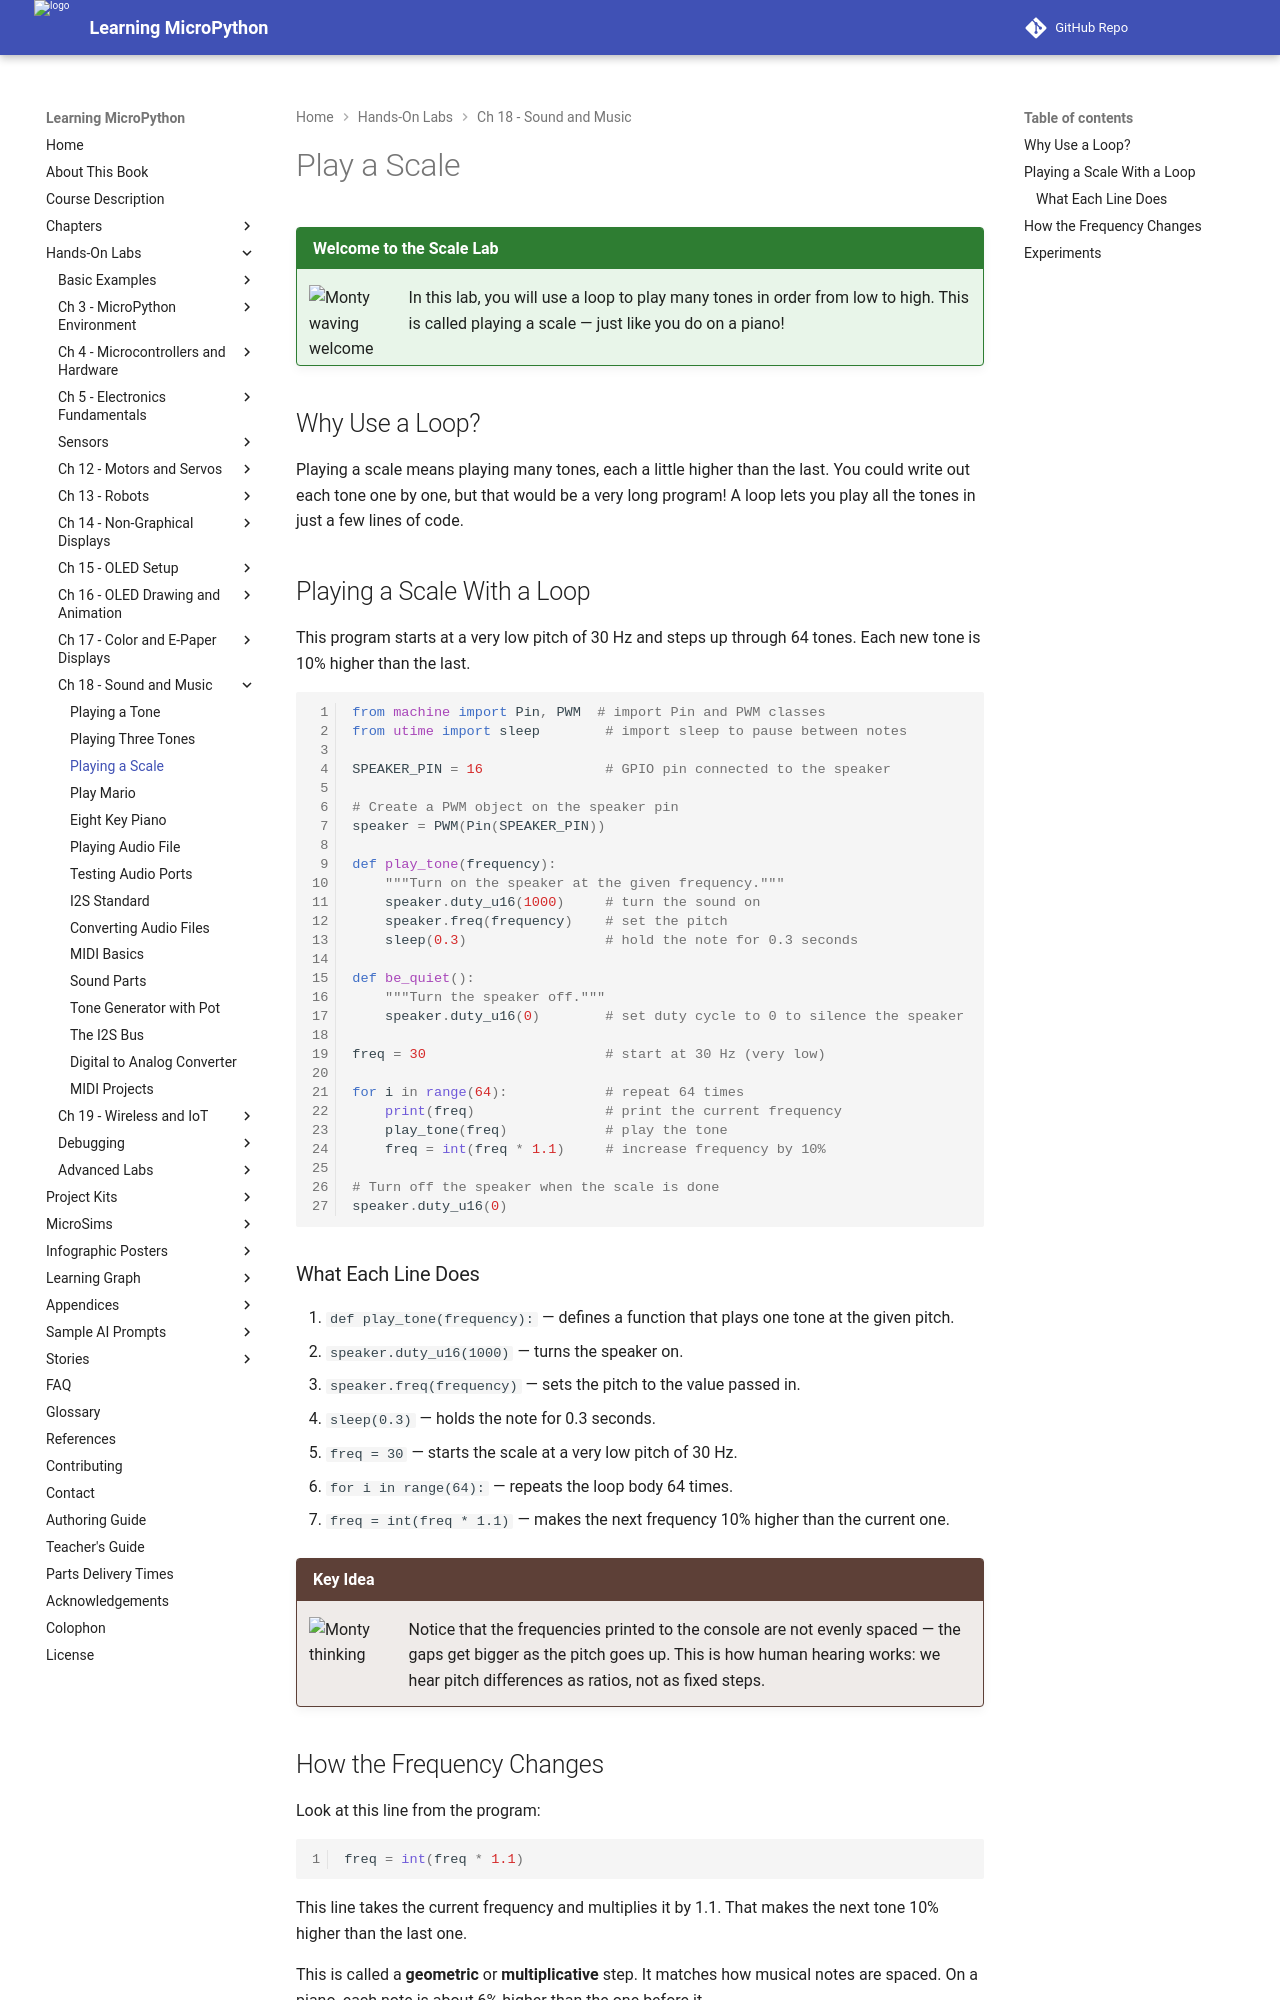

repository: dmccreary/learning-micropython · page: hands-on-labs/18-sound-music-audio/04-play-scale/index.html · generator: mkdocs

# Play a Scale

!!! mascot-welcome "Welcome to the Scale Lab"
    ![Monty waving welcome](../../img/mascot/welcome.png){ class="mascot-admonition-img" }
    In this lab, you will use a loop to play many tones in order from low to high. This is called playing a scale — just like you do on a piano!

## Why Use a Loop?

Playing a scale means playing many tones, each a little higher than the last. You could write out each tone one by one, but that would be a very long program! A loop lets you play all the tones in just a few lines of code.

## Playing a Scale With a Loop

This program starts at a very low pitch of 30 Hz and steps up through 64 tones. Each new tone is 10% higher than the last.

```python
from machine import Pin, PWM  # import Pin and PWM classes
from utime import sleep        # import sleep to pause between notes

SPEAKER_PIN = 16               # GPIO pin connected to the speaker

# Create a PWM object on the speaker pin
speaker = PWM(Pin(SPEAKER_PIN))

def play_tone(frequency):
    """Turn on the speaker at the given frequency."""
    speaker.duty_u16(1000)     # turn the sound on
    speaker.freq(frequency)    # set the pitch
    sleep(0.3)                 # hold the note for 0.3 seconds

def be_quiet():
    """Turn the speaker off."""
    speaker.duty_u16(0)        # set duty cycle to 0 to silence the speaker

freq = 30                      # start at 30 Hz (very low)

for i in range(64):            # repeat 64 times
    print(freq)                # print the current frequency
    play_tone(freq)            # play the tone
    freq = int(freq * 1.1)     # increase frequency by 10%

# Turn off the speaker when the scale is done
speaker.duty_u16(0)
```

### What Each Line Does

1. `def play_tone(frequency):` — defines a function that plays one tone at the given pitch.
2. `speaker.duty_u16(1000)` — turns the speaker on.
3. `speaker.freq(frequency)` — sets the pitch to the value passed in.
4. `sleep(0.3)` — holds the note for 0.3 seconds.
5. `freq = 30` — starts the scale at a very low pitch of 30 Hz.
6. `for i in range(64):` — repeats the loop body 64 times.
7. `freq = int(freq * 1.1)` — makes the next frequency 10% higher than the current one.

!!! mascot-thinking "Key Idea"
    ![Monty thinking](../../img/mascot/thinking.png){ class="mascot-admonition-img" }
    Notice that the frequencies printed to the console are not evenly spaced — the gaps get bigger as the pitch goes up. This is how human hearing works: we hear pitch differences as ratios, not as fixed steps.
